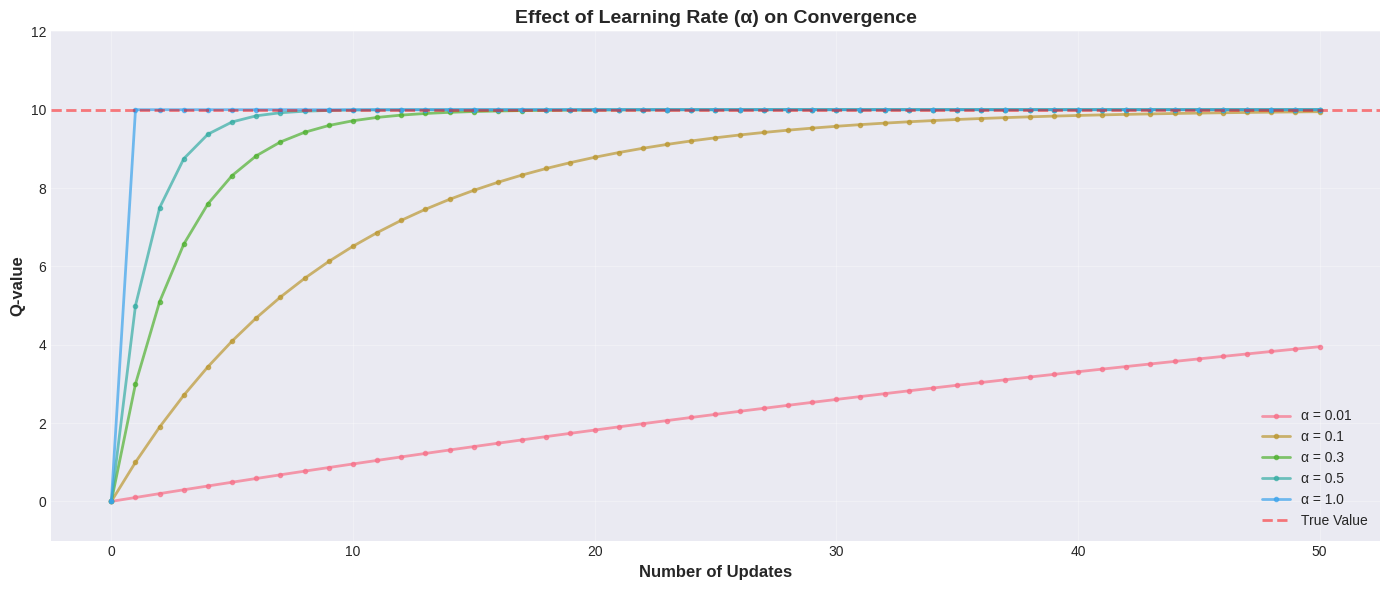
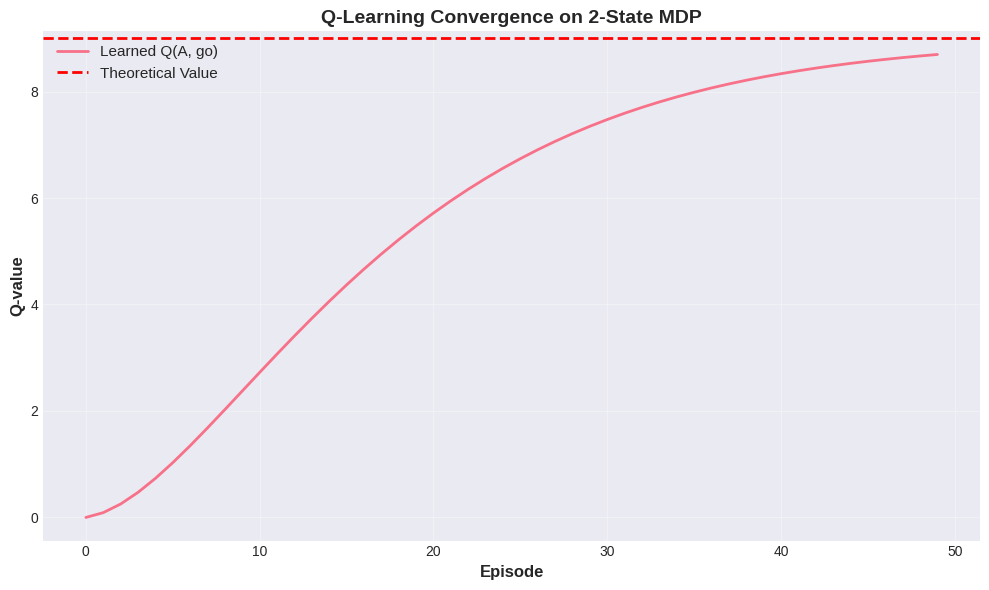

The matplotlib source for these figures, in order:
# Setup
import numpy as np
import matplotlib.pyplot as plt
import seaborn as sns
from collections import defaultdict
import pandas as pd

plt.style.use('seaborn-v0_8-darkgrid')
sns.set_palette('husl')

print("📦 Libraries loaded!")
print("✅ Ready to implement Q-Learning!")

"""
Q-Learning Update Function

Core function ที่จะใช้ใน DQN ด้วย!
"""

def q_learning_update(Q, state, action, reward, next_state, alpha, gamma, n_actions):
    """
    Q-Learning Update Rule
    
    Parameters:
    -----------
    Q : dict or array
        Q-table {(state, action): value}
    state : tuple
        Current state
    action : int
        Action taken
    reward : float
        Reward received
    next_state : tuple
        Next state
    alpha : float
        Learning rate
    gamma : float
        Discount factor
    n_actions : int
        Number of possible actions
    
    Returns:
    --------
    td_error : float
        TD Error (for monitoring)
    """
    
    # 1. Get current Q-value
    q_current = Q.get((state, action), 0.0)
    
    # 2. Find max Q-value of next state
    max_q_next = max([Q.get((next_state, a), 0.0) for a in range(n_actions)])
    
    # 3. Calculate target
    target = reward + gamma * max_q_next
    
    # 4. Calculate TD error
    td_error = target - q_current
    
    # 5. Update Q-value
    Q[(state, action)] = q_current + alpha * td_error
    
    return td_error


# ทดสอบ function
print("🧪 Testing Q-Learning Update Function\n")
print("="*60)

# สร้าง Q-table
Q = {}

# ตั้งค่า initial Q-values
state = (0, 0)
next_state = (0, 1)
Q[(state, 3)] = 3.0  # action 3 (Right) มีค่าเริ่มต้น 3.0
Q[(next_state, 0)] = 2.0
Q[(next_state, 1)] = 4.0
Q[(next_state, 2)] = 1.0
Q[(next_state, 3)] = 5.0  # max!

print(f"Before Update:")
print(f"  Q({state}, Right) = {Q[(state, 3)]:.2f}")
print(f"\nNext State Q-values:")
print(f"  Q({next_state}, Up)    = {Q[(next_state, 0)]:.2f}")
print(f"  Q({next_state}, Down)  = {Q[(next_state, 1)]:.2f}")
print(f"  Q({next_state}, Left)  = {Q[(next_state, 2)]:.2f}")
print(f"  Q({next_state}, Right) = {Q[(next_state, 3)]:.2f} ← max!")

# ทำ update
alpha = 0.1
gamma = 0.9
reward = -1.0
action = 3  # Right
n_actions = 4

td_error = q_learning_update(Q, state, action, reward, next_state, alpha, gamma, n_actions)

print(f"\nUpdate Process:")
print(f"  Reward (R) = {reward}")
print(f"  max Q(s',a') = {max([Q[(next_state, a)] for a in range(n_actions)]):.2f}")
print(f"  Target = R + γ × max Q(s',a') = {reward} + {gamma} × 5.0 = {reward + gamma * 5.0:.2f}")
print(f"  TD Error = {td_error:.2f}")
print(f"  New Q = Old Q + α × TD Error = 3.0 + {alpha} × {td_error:.2f} = {Q[(state, action)]:.2f}")

print(f"\nAfter Update:")
print(f"  Q({state}, Right) = {Q[(state, action)]:.2f}")
print(f"\n✅ Q-value updated successfully!")

"""
แสดงผลของ Learning Rate (α) ต่อการ Convergence
"""

def simulate_learning(alpha, num_updates=100):
    """
    Simulate Q-value updates with different alpha
    """
    Q_current = 0.0
    true_value = 10.0  # ค่าที่แท้จริง
    history = [Q_current]
    
    for _ in range(num_updates):
        # TD Error = True Value - Current Estimate
        td_error = true_value - Q_current
        
        # Update
        Q_current = Q_current + alpha * td_error
        history.append(Q_current)
    
    return history


# ทดลองกับ alpha ต่างๆ
alphas = [0.01, 0.1, 0.3, 0.5, 1.0]
num_updates = 50

plt.figure(figsize=(14, 6))

for alpha in alphas:
    history = simulate_learning(alpha, num_updates)
    plt.plot(history, label=f'α = {alpha}', linewidth=2, marker='o', markersize=3, alpha=0.7)

plt.axhline(y=10.0, color='red', linestyle='--', linewidth=2, label='True Value', alpha=0.5)
plt.xlabel('Number of Updates', fontsize=12, fontweight='bold')
plt.ylabel('Q-value', fontsize=12, fontweight='bold')
plt.title('Effect of Learning Rate (α) on Convergence', fontsize=14, fontweight='bold')
plt.legend(fontsize=10, loc='lower right')
plt.grid(True, alpha=0.3)
plt.ylim(-1, 12)
plt.tight_layout()
plt.show()

print("\n📊 Analysis:")
print("  - α = 0.01: เรียนรู้ช้ามาก, มั่นคง")
print("  - α = 0.1:  เรียนรู้ค่อนข้างช้า, มั่นคง (แนะนำสำหรับ Trading)")
print("  - α = 0.3:  กลางๆ, balance ดี")
print("  - α = 0.5:  เรียนรู้เร็ว")
print("  - α = 1.0:  เรียนรู้ทันที แต่ไม่มี averaging (ไม่แนะนำ)")
print("\n💡 สำหรับ Trading: ใช้ α = 0.05-0.1 เพื่อความมั่นคง")

"""
Q-Learning Agent Class

Template นี้จะใช้ใน DQN ด้วย!
"""

class QLearningAgent:
    """
    Q-Learning Agent
    
    โครงสร้างนี้คล้ายกับ DQN Agent มาก!
    ต่างกันแค่:
    - Q-Learning ใช้ Q-table (dict)
    - DQN ใช้ Neural Network
    """
    
    def __init__(self, n_actions, alpha=0.1, gamma=0.9, epsilon=0.1):
        """
        Initialize Agent
        
        Parameters:
        -----------
        n_actions : int
            Number of possible actions
        alpha : float
            Learning rate (0-1)
        gamma : float
            Discount factor (0-1)
        epsilon : float
            Exploration rate for ε-greedy (0-1)
        """
        self.n_actions = n_actions
        self.alpha = alpha
        self.gamma = gamma
        self.epsilon = epsilon
        
        # Q-table: {(state, action): value}
        self.Q = defaultdict(float)  # default = 0.0
        
        # Statistics
        self.stats = {
            'td_errors': [],
            'q_values': [],
            'rewards': []
        }
    
    def get_q_value(self, state, action):
        """Get Q-value for (state, action)"""
        return self.Q[(state, action)]
    
    def get_max_q(self, state):
        """Get maximum Q-value for state"""
        q_values = [self.get_q_value(state, a) for a in range(self.n_actions)]
        return max(q_values)
    
    def get_best_action(self, state):
        """Get action with highest Q-value (greedy)"""
        q_values = [self.get_q_value(state, a) for a in range(self.n_actions)]
        return np.argmax(q_values)
    
    def choose_action(self, state):
        """
        Choose action using ε-greedy policy
        
        Returns:
        --------
        action : int
        """
        # ε-greedy
        if np.random.random() < self.epsilon:
            # Explore: random action
            return np.random.randint(self.n_actions)
        else:
            # Exploit: best action
            return self.get_best_action(state)
    
    def update(self, state, action, reward, next_state, done):
        """
        Q-Learning Update
        
        Parameters:
        -----------
        state : tuple
            Current state
        action : int
            Action taken
        reward : float
            Reward received
        next_state : tuple
            Next state
        done : bool
            Episode terminated?
        """
        # Current Q-value
        q_current = self.get_q_value(state, action)
        
        # Target Q-value
        if done:
            # Terminal state: no future reward
            target = reward
        else:
            # Non-terminal: R + γ × max Q(s',a')
            max_q_next = self.get_max_q(next_state)
            target = reward + self.gamma * max_q_next
        
        # TD Error
        td_error = target - q_current
        
        # Update Q-value
        self.Q[(state, action)] = q_current + self.alpha * td_error
        
        # Save statistics
        self.stats['td_errors'].append(td_error)
        self.stats['q_values'].append(q_current)
        self.stats['rewards'].append(reward)
    
    def decay_epsilon(self, decay_rate=0.995, min_epsilon=0.01):
        """Decay exploration rate"""
        self.epsilon = max(self.epsilon * decay_rate, min_epsilon)


# Test Agent
print("🤖 Q-Learning Agent Created!\n")
print("="*60)

agent = QLearningAgent(n_actions=4, alpha=0.1, gamma=0.9, epsilon=0.1)

print(f"Agent Configuration:")
print(f"  Number of actions: {agent.n_actions}")
print(f"  Learning rate (α): {agent.alpha}")
print(f"  Discount factor (γ): {agent.gamma}")
print(f"  Exploration rate (ε): {agent.epsilon}")

# ทดสอบ action selection
test_state = (0, 0)
print(f"\n🎯 Test Action Selection at state {test_state}:")

actions_selected = []
for _ in range(100):
    action = agent.choose_action(test_state)
    actions_selected.append(action)

print(f"\n  Action distribution (100 trials):")
for a in range(agent.n_actions):
    count = actions_selected.count(a)
    print(f"    Action {a}: {count}% ({'↑' if a==0 else '↓' if a==1 else '←' if a==2 else '→'})")

print(f"\n✅ Agent ready for training!")

"""
ทดลอง Q-Learning กับ MDP ง่ายๆ

MDP:
  State A --[action: go]--> State B (reward = 0)
  State B = Terminal (reward = 10)
"""

class TwoStateMDP:
    """Simple 2-state MDP for testing"""
    
    def __init__(self):
        self.state = 'A'
    
    def reset(self):
        self.state = 'A'
        return self.state
    
    def step(self, action):
        """
        action = 0: go to B
        """
        if self.state == 'A' and action == 0:
            self.state = 'B'
            reward = 0.0
            done = False
        elif self.state == 'B':
            reward = 10.0
            done = True
        else:
            reward = -1.0
            done = False
        
        return self.state, reward, done


# Train Agent
print("🧪 Training Q-Learning on 2-State MDP\n")
print("="*60)

env = TwoStateMDP()
agent = QLearningAgent(n_actions=1, alpha=0.1, gamma=0.9, epsilon=0.0)  # no exploration needed

num_episodes = 50
q_history = []

print(f"Training for {num_episodes} episodes...\n")

for episode in range(num_episodes):
    state = env.reset()
    done = False
    
    while not done:
        action = 0  # only one action
        next_state, reward, done = env.step(action)
        agent.update(state, action, reward, next_state, done)
        state = next_state
    
    # Record Q-value
    q_a = agent.get_q_value('A', 0)
    q_history.append(q_a)
    
    if episode % 10 == 0:
        print(f"  Episode {episode:3d}: Q(A, go) = {q_a:.4f}")

print(f"\n✅ Training completed!")
print(f"\nFinal Q-values:")
print(f"  Q(A, go) = {agent.get_q_value('A', 0):.4f}")
print(f"  Q(B, -) = {agent.get_q_value('B', 0):.4f}")

# คำนวณ theoretical value
theoretical = 0 + 0.9 * 10  # R(A→B) + γ × R(B)
print(f"\n🎯 Theoretical Q(A, go) = 0 + 0.9 × 10 = {theoretical:.4f}")
print(f"📊 Learned Q(A, go) = {agent.get_q_value('A', 0):.4f}")
print(f"✅ Difference = {abs(theoretical - agent.get_q_value('A', 0)):.4f}")

# Plot convergence
plt.figure(figsize=(10, 6))
plt.plot(q_history, linewidth=2, label='Learned Q(A, go)')
plt.axhline(y=theoretical, color='red', linestyle='--', linewidth=2, label='Theoretical Value')
plt.xlabel('Episode', fontsize=12, fontweight='bold')
plt.ylabel('Q-value', fontsize=12, fontweight='bold')
plt.title('Q-Learning Convergence on 2-State MDP', fontsize=14, fontweight='bold')
plt.legend(fontsize=11)
plt.grid(True, alpha=0.3)
plt.tight_layout()
plt.show()

print("\n💡 Observation:")
print("  - Q-value converges to theoretical value!")
print("  - Learning is stable with α = 0.1")
print("  - This proves Q-Learning works! 🎉")